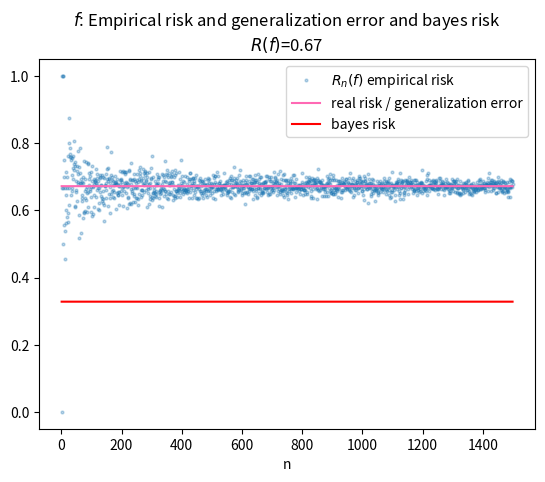

Generate this figure with matplotlib: (Note: this script raises an exception after producing the figure.)

"""
This file is the simulation of problem 1's question 2, that gives a statiscal 
approximation of generalization error and compares it to Bayes risk
"""

import numpy as np
import matplotlib.pyplot as plt

def sample_dataset(n, p, q, r):
    """
        Sample a dataset of n samples according to
        the joint law.
        X ~ B(2, 1/4) Binomial Law
        Y ~ B(p) if X=0
        Y ~ B(q) if X=1
        Y ~ B(r) if X=2
    """
    X = np.random.binomial(2, 1/4, n)
    Y = np.zeros(n)
    for i in range(n):
        if X[i] == 0:
            y_i = np.random.binomial(1, p)
        elif X[i] == 1:
            y_i = np.random.binomial(1, q)
        elif X[i] == 2:
            y_i = np.random.binomial(1, r)
        else:
            raise ValueError("incorrect value of X")
        Y[i] = y_i
    return X, Y

def compute_empirical_risk(f, X, Y):
    """
        Compute empirical risk of predictor
        on the dataset
        Parameters:
            X: 1D array
            Y: 1D array
            f: predictor
        Returns:
            empirical risk
        We use the "0-1"-loss
    """
    n_samples = len(X)
    predictions = np.zeros(n_samples)
    for i in range(n_samples):
        predictions[i] = f(X[i])
    return (predictions!=Y).sum()/n_samples

def predictor(x):
    if x == 0:
        return 1
    elif x == 1:
        return 0
    elif x == 2:
        return 1
    else:
        raise ValueError("incorrect input")


p = 1/3
q = 2/3
r = 1/4
max_n_samples = 1500

generalization_error = (9/16)*(1-p) + (3/8)*(q) + (1/16)*(1 - r)
bayes_risk = (9/16)*min(p, 1-p) + (3/8)*min(q, 1-q) + (1/16)*min(r, 1-r)

empirical_risks = list()
for n in range(1, max_n_samples):
    X, Y = sample_dataset(n, p, q, r)
    empirical_risks.append(compute_empirical_risk(predictor, X, Y))
plt.plot(range(1, max_n_samples), empirical_risks, "o", markersize=2, alpha=0.3, label=r"$R_n(f)$"+" empirical risk")
plt.plot(range(1, max_n_samples), (max_n_samples-1)*[generalization_error], color="hotpink",label="real risk / generalization error")
plt.plot(range(1, max_n_samples), (max_n_samples-1)*[bayes_risk], color="red",label="bayes risk")
plt.xlabel("n")
plt.legend(loc="best")
plt.title(r"$f$"+": Empirical risk and generalization error and bayes risk"+"\n"+f"$R(f)$"+f"={generalization_error:.2f}")
plt.savefig("image/exo1/empirical_risk_and_generalization_error_and_bayes_risk.pdf")
plt.close()
